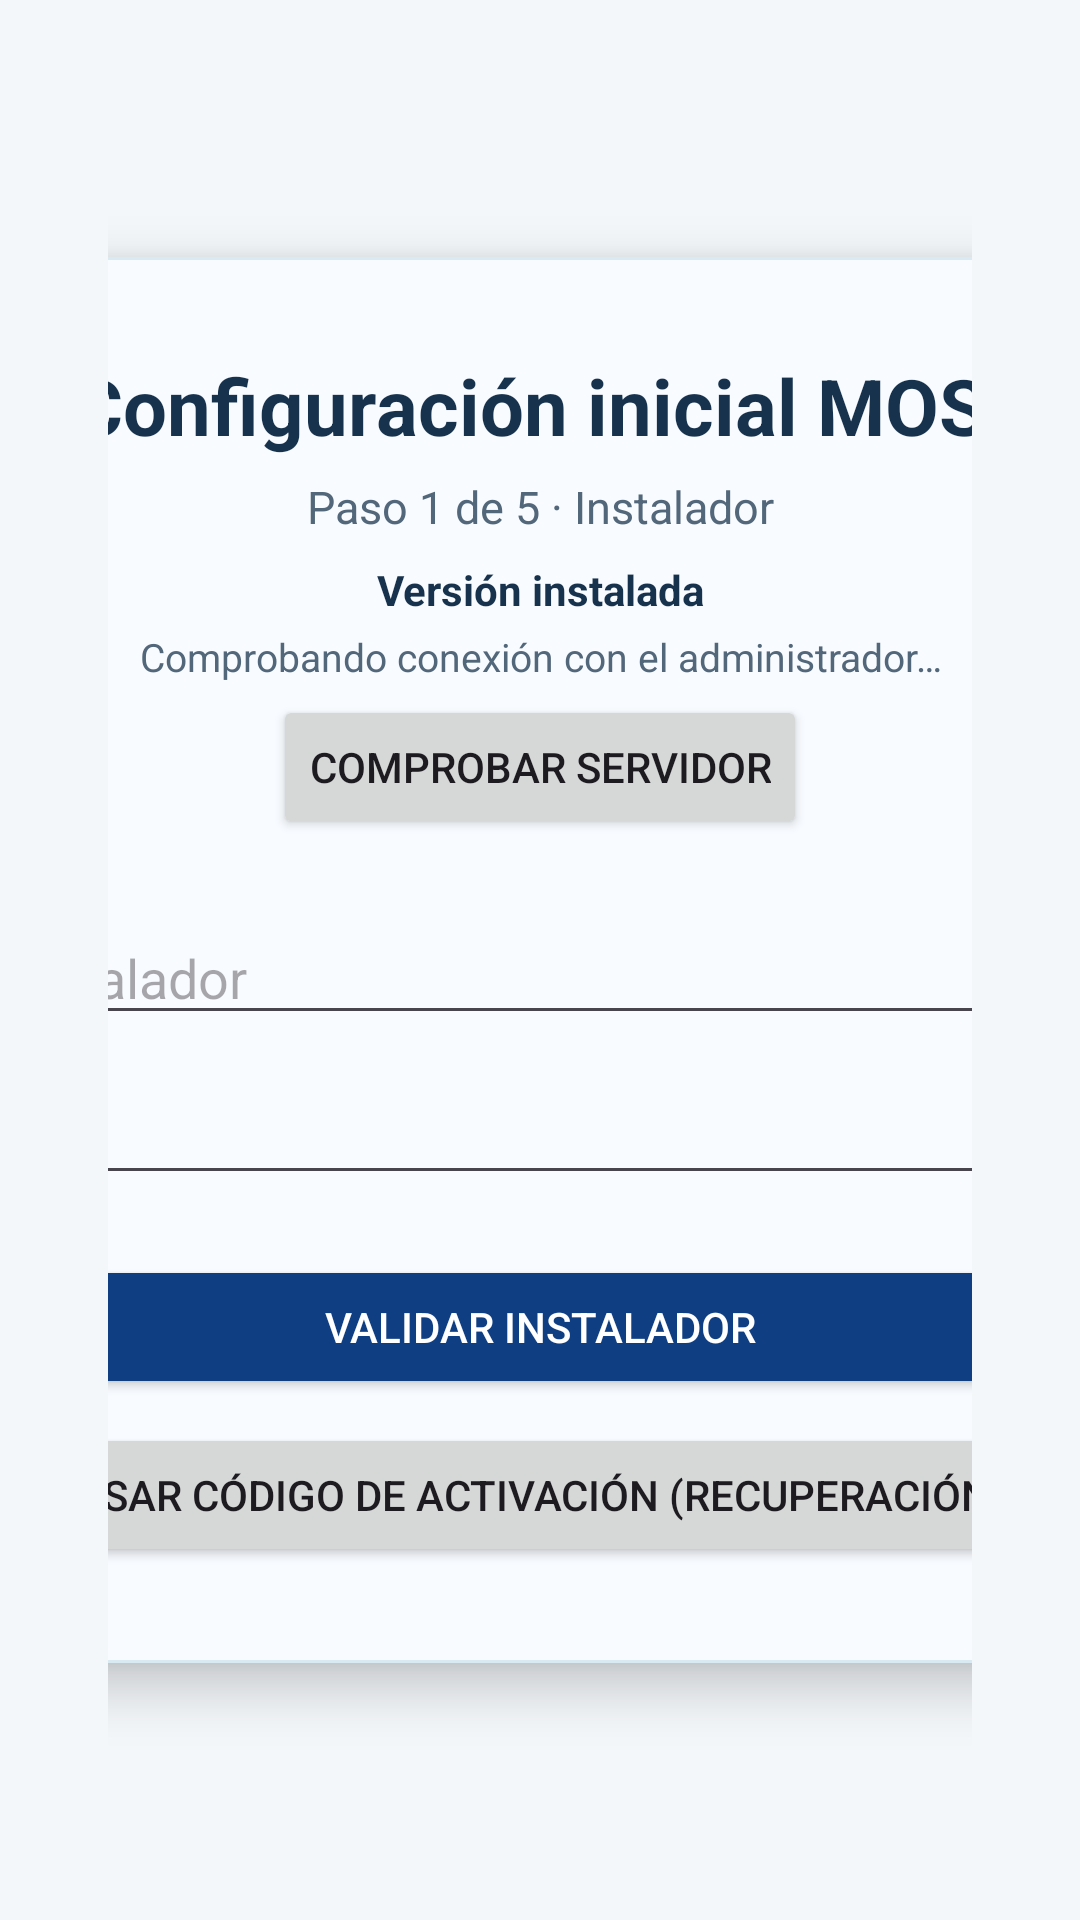

Android layout source for this screen:
<!-- AndroidManifest.xml: application theme Theme.Quiosco -->
<!-- res/layout/activity_mosi_activation.xml -->
<?xml version="1.0" encoding="utf-8"?>
<ScrollView xmlns:android="http://schemas.android.com/apk/res/android"
    android:layout_width="match_parent" android:layout_height="match_parent"
    android:background="#F4F7FA" android:fillViewport="true">
    <LinearLayout android:layout_width="match_parent" android:layout_height="wrap_content"
        android:gravity="center" android:orientation="vertical" android:padding="36dp">
        <LinearLayout android:layout_width="600dp" android:layout_height="wrap_content"
            android:background="@drawable/bg_update_card" android:elevation="10dp"
            android:orientation="vertical" android:padding="32dp">
            <TextView android:id="@+id/tvWizardTitle" android:layout_width="match_parent"
                android:layout_height="wrap_content" android:gravity="center"
                android:text="Configuración inicial MOSI" android:textColor="#17324D"
                android:textSize="26sp" android:textStyle="bold" />
            <TextView android:id="@+id/tvWizardStep" android:layout_width="match_parent"
                android:layout_height="wrap_content" android:layout_marginTop="6dp"
                android:gravity="center" android:text="Paso 1 de 5 · Instalador"
                android:textColor="#52677A" android:textSize="15sp" />
            <TextView android:id="@+id/tvInstalledVersion" android:layout_width="match_parent"
                android:layout_height="wrap_content" android:layout_marginTop="8dp"
                android:gravity="center" android:text="Versión instalada"
                android:textColor="#17324D" android:textSize="14sp" android:textStyle="bold" />
            <TextView android:id="@+id/tvAdminConnection" android:layout_width="match_parent"
                android:layout_height="wrap_content" android:layout_marginTop="4dp"
                android:gravity="center" android:text="Comprobando conexión con el administrador…"
                android:textColor="#52677A" android:textSize="13sp" />
            <Button android:id="@+id/btnRetryAdminConnection" android:layout_width="wrap_content"
                android:layout_height="wrap_content" android:layout_gravity="center"
                android:layout_marginTop="4dp" android:text="Comprobar servidor" />

            <LinearLayout android:id="@+id/panelInstaller" android:layout_width="match_parent"
                android:layout_height="wrap_content" android:layout_marginTop="24dp" android:orientation="vertical">
                <EditText android:id="@+id/etInstallerEmail" android:layout_width="match_parent"
                    android:layout_height="wrap_content" android:hint="Correo del instalador"
                    android:inputType="textEmailAddress" android:maxLines="1" />
                <EditText android:id="@+id/etInstallerPassword" android:layout_width="match_parent"
                    android:layout_height="wrap_content" android:layout_marginTop="12dp"
                    android:hint="Contraseña" android:inputType="textPassword" android:maxLines="1" />
                <Button android:id="@+id/btnInstallerLogin" android:layout_width="match_parent"
                    android:layout_height="wrap_content" android:layout_marginTop="20dp"
                    android:backgroundTint="#0F3E82" android:text="Validar instalador" android:textColor="#FFFFFF" />
                <Button android:id="@+id/btnUseActivationCode" android:layout_width="match_parent"
                    android:layout_height="wrap_content" android:layout_marginTop="8dp"
                    android:text="Usar código de activación (recuperación)" />
            </LinearLayout>

            <LinearLayout android:id="@+id/panelCabin" android:layout_width="match_parent"
                android:layout_height="wrap_content" android:layout_marginTop="24dp"
                android:orientation="vertical" android:visibility="gone">
                <EditText android:id="@+id/etActivationSerial" android:layout_width="match_parent"
                    android:layout_height="wrap_content" android:hint="Número de serie MOSI"
                    android:inputType="textCapCharacters" android:maxLines="1" />
                <TextView android:layout_width="match_parent" android:layout_height="wrap_content"
                    android:layout_marginTop="16dp" android:text="Cliente" android:textColor="#52677A" />
                <AutoCompleteTextView android:id="@+id/etActivationClient"
                    android:layout_width="match_parent" android:layout_height="52dp"
                    android:completionThreshold="1" android:hint="Escribe nombre o ID del cliente"
                    android:inputType="textCapWords" android:maxLines="1" />
                <TextView android:layout_width="match_parent" android:layout_height="wrap_content"
                    android:layout_marginTop="12dp" android:text="Sucursal" android:textColor="#52677A" />
                <AutoCompleteTextView android:id="@+id/etActivationBranch"
                    android:layout_width="match_parent" android:layout_height="52dp"
                    android:completionThreshold="1" android:hint="Escribe nombre o ID de la sucursal"
                    android:inputType="textCapWords" android:maxLines="1" />
                <TextView android:layout_width="match_parent" android:layout_height="wrap_content"
                    android:layout_marginTop="4dp" android:text="Selecciona un resultado de la lista."
                    android:textColor="#718096" android:textSize="12sp" />
                <Button android:id="@+id/btnCabinNext" android:layout_width="match_parent"
                    android:layout_height="wrap_content" android:layout_marginTop="20dp"
                    android:backgroundTint="#0F3E82" android:text="Continuar" android:textColor="#FFFFFF" />
            </LinearLayout>

            <LinearLayout android:id="@+id/panelVideoLoop" android:layout_width="match_parent"
                android:layout_height="wrap_content" android:layout_marginTop="24dp"
                android:orientation="vertical" android:visibility="gone">
                <EditText android:id="@+id/etVideoLoopHost" android:layout_width="match_parent"
                    android:layout_height="wrap_content" android:hint="IP de pantalla (ej. 192.168.1.50)"
                    android:inputType="text" android:maxLines="1" />
                <EditText android:id="@+id/etVideoLoopPort" android:layout_width="match_parent"
                    android:layout_height="wrap_content" android:layout_marginTop="10dp"
                    android:hint="Puerto" android:inputType="number" android:maxLines="1" android:text="8080" />
                <EditText android:id="@+id/etVideoLoopKey" android:layout_width="match_parent"
                    android:layout_height="wrap_content" android:layout_marginTop="10dp"
                    android:hint="Clave de la pantalla" android:inputType="textPassword" android:maxLines="1" />
                <EditText android:id="@+id/etVideoLoopEmail" android:layout_width="match_parent"
                    android:layout_height="wrap_content" android:layout_marginTop="10dp"
                    android:hint="Correo de la pantalla (opcional)" android:inputType="textEmailAddress" android:maxLines="1" />
                <Button android:id="@+id/btnVideoNext" android:layout_width="match_parent"
                    android:layout_height="wrap_content" android:layout_marginTop="20dp"
                    android:backgroundTint="#0F3E82" android:text="Continuar" android:textColor="#FFFFFF" />
            </LinearLayout>

            <LinearLayout android:id="@+id/panelPrinter" android:layout_width="match_parent"
                android:layout_height="wrap_content" android:layout_marginTop="24dp"
                android:orientation="vertical" android:visibility="gone">
                <TextView android:layout_width="match_parent" android:layout_height="wrap_content"
                    android:text="Se propone la misma IP de la pantalla; puede cambiarla." android:textColor="#52677A" />
                <EditText android:id="@+id/etPrinterHost" android:layout_width="match_parent"
                    android:layout_height="wrap_content" android:layout_marginTop="10dp"
                    android:hint="IP de impresora" android:inputType="text" android:maxLines="1" />
                <EditText android:id="@+id/etPrinterPort" android:layout_width="match_parent"
                    android:layout_height="wrap_content" android:layout_marginTop="10dp"
                    android:hint="Puerto IPP" android:inputType="number" android:maxLines="1" android:text="631" />
                <Button android:id="@+id/btnPrinterNext" android:layout_width="match_parent"
                    android:layout_height="wrap_content" android:layout_marginTop="20dp"
                    android:backgroundTint="#0F3E82" android:text="Revisar configuración" android:textColor="#FFFFFF" />
            </LinearLayout>

            <LinearLayout android:id="@+id/panelConfirm" android:layout_width="match_parent"
                android:layout_height="wrap_content" android:layout_marginTop="24dp"
                android:orientation="vertical" android:visibility="gone">
                <TextView android:id="@+id/tvInstallSummary" android:layout_width="match_parent"
                    android:layout_height="wrap_content" android:background="#EDF3F8" android:padding="16dp"
                    android:textColor="#17324D" android:textSize="16sp" />
                <Button android:id="@+id/btnCompleteInstallation" android:layout_width="match_parent"
                    android:layout_height="wrap_content" android:layout_marginTop="20dp"
                    android:backgroundTint="#16794A" android:text="Vincular y activar MOSI" android:textColor="#FFFFFF" />
            </LinearLayout>

            <LinearLayout android:id="@+id/panelLegacy" android:layout_width="match_parent"
                android:layout_height="wrap_content" android:layout_marginTop="24dp"
                android:orientation="vertical" android:visibility="gone">
                <EditText android:id="@+id/etLegacySerial" android:layout_width="match_parent"
                    android:layout_height="wrap_content" android:hint="Número de serie MOSI"
                    android:inputType="textCapCharacters" android:maxLines="1" />
                <EditText android:id="@+id/etActivationCode" android:layout_width="match_parent"
                    android:layout_height="wrap_content" android:layout_marginTop="10dp" android:hint="Código de activación"
                    android:inputType="textPassword" android:maxLines="1" />
                <Button android:id="@+id/btnActivateCabin" android:layout_width="match_parent"
                    android:layout_height="wrap_content" android:layout_marginTop="20dp"
                    android:backgroundTint="#0F3E82" android:text="Activar con código" android:textColor="#FFFFFF" />
            </LinearLayout>

            <TextView android:id="@+id/tvActivationStatus" android:layout_width="match_parent"
                android:layout_height="wrap_content" android:layout_marginTop="16dp" android:gravity="center"
                android:textColor="#B3261E" android:textSize="14sp" android:visibility="gone" />
            <Button android:id="@+id/btnWizardBack" android:layout_width="match_parent"
                android:layout_height="wrap_content" android:layout_marginTop="8dp"
                android:text="Atrás" android:visibility="gone" />
        </LinearLayout>
    </LinearLayout>
</ScrollView>
<!-- resources referenced by this layout -->
<resources>
  <!-- drawable bg_update_card (drawable) -->
  <?xml version="1.0" encoding="utf-8"?>
  <shape xmlns:android="http://schemas.android.com/apk/res/android"
      android:shape="rectangle">
      <solid android:color="#F8FBFF" />
      <corners android:radius="28dp" />
      <stroke android:width="1dp" android:color="#D9EAF2" />
  </shape>
  <style name="Theme.Quiosco" parent="Base.Theme.Quiosco" />
  <style name="Base.Theme.Quiosco" parent="Theme.Material3.DayNight.NoActionBar">
          <item name="android:editTextStyle">@style/Widget.Quiosco.EditText</item>
          <item name="colorPrimary">#176FA3</item>
          <item name="colorAccent">#28A7D2</item>
      </style>
  <style name="Widget.Quiosco.EditText" parent="android:style/Widget.Material.EditText">
          <item name="android:background">@drawable/bg_input_modern</item>
          <item name="android:minHeight">50dp</item>
          <item name="android:paddingStart">16dp</item>
          <item name="android:paddingEnd">16dp</item>
          <item name="android:paddingTop">10dp</item>
          <item name="android:paddingBottom">10dp</item>
          <item name="android:textColor">#132538</item>
          <item name="android:textColorHint">#75879A</item>
      </style>
  <!-- drawable bg_input_modern (drawable) -->
  <?xml version="1.0" encoding="utf-8"?>
  <selector xmlns:android="http://schemas.android.com/apk/res/android">
      <item android:state_focused="true">
          <shape android:shape="rectangle">
              <solid android:color="#FFFFFFFF" />
              <corners android:radius="16dp" />
              <stroke android:width="2dp" android:color="#2F93C8" />
          </shape>
      </item>
      <item>
          <shape android:shape="rectangle">
              <solid android:color="#FFF9FBFD" />
              <corners android:radius="16dp" />
              <stroke android:width="1dp" android:color="#CBD9E5" />
          </shape>
      </item>
  </selector>
</resources>
